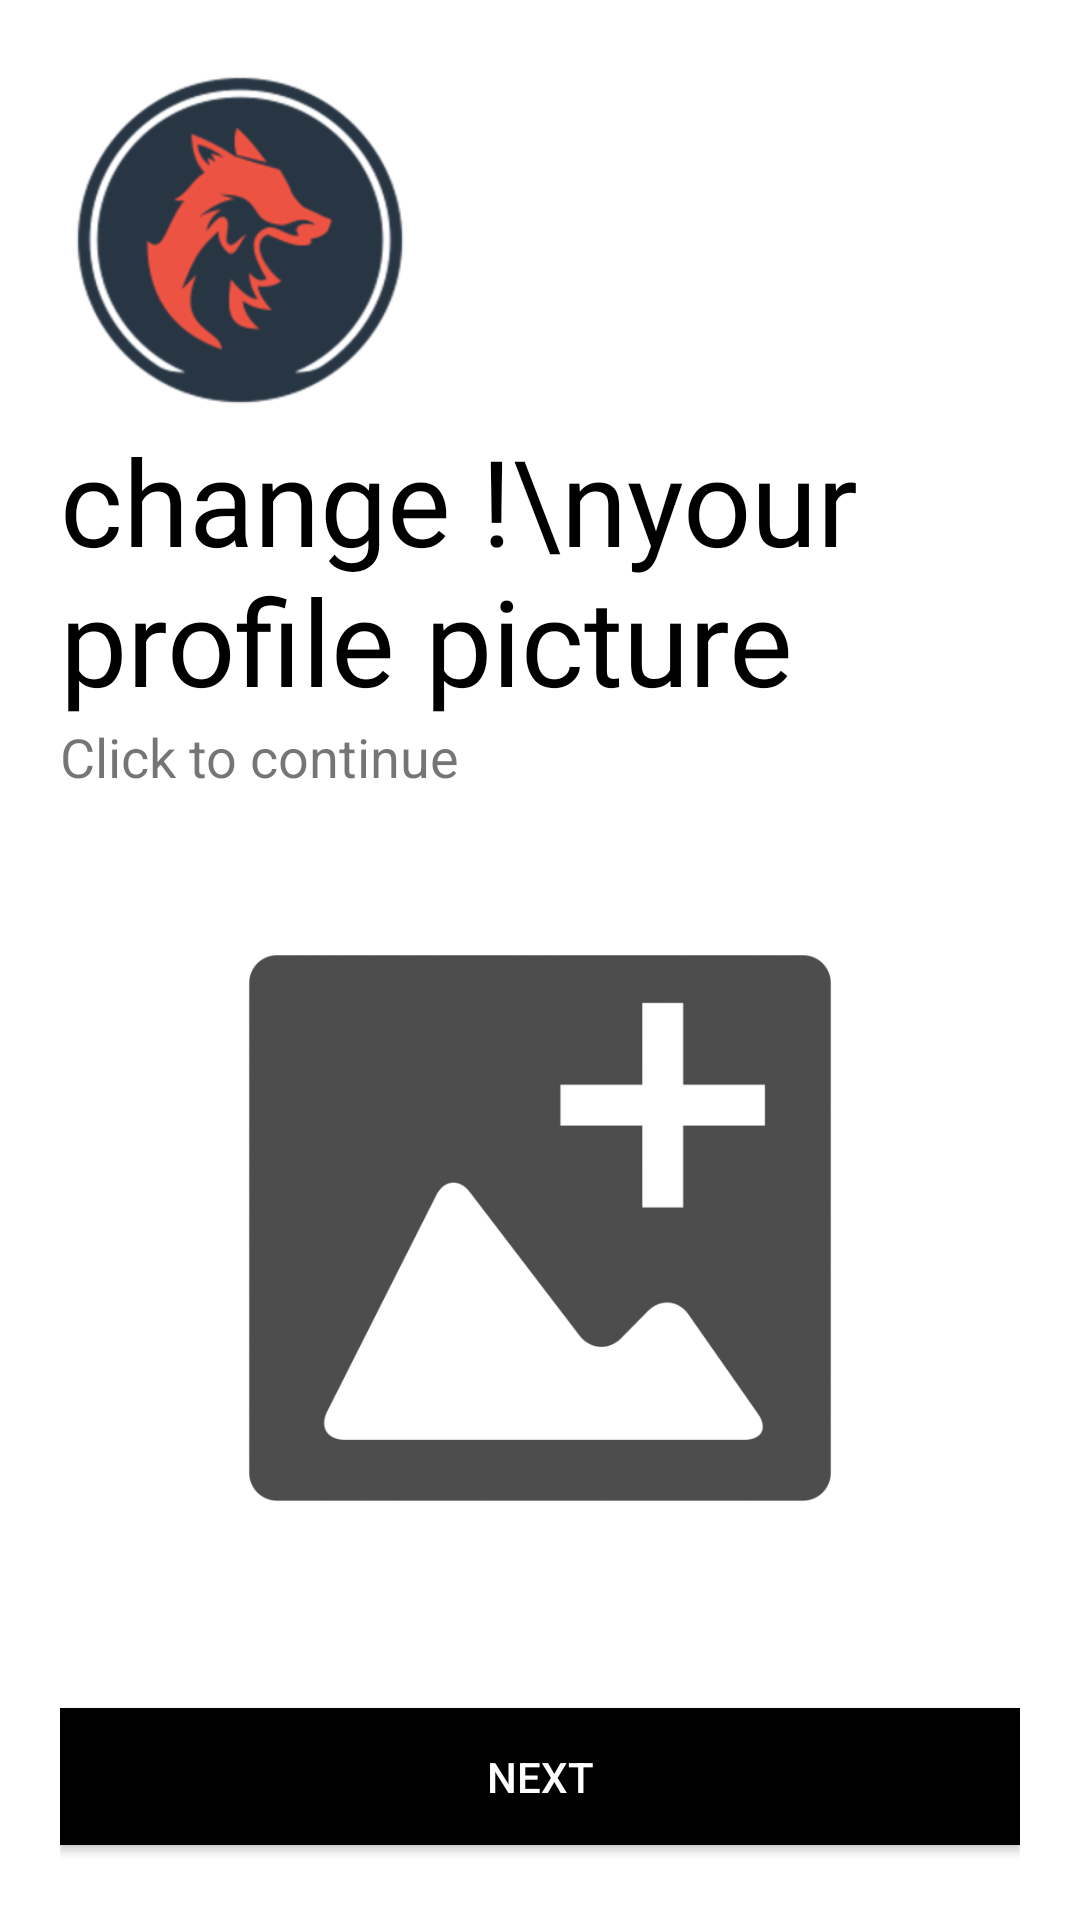

Produce the Android XML layout that renders to this screen, including the resource entries it uses.
<!-- AndroidManifest.xml: application theme AppTheme -->
<!-- res/layout/activity_update_user.xml -->
<?xml version="1.0" encoding="utf-8"?>
<LinearLayout xmlns:android="http://schemas.android.com/apk/res/android"
    xmlns:app="http://schemas.android.com/apk/res-auto"
    xmlns:tools="http://schemas.android.com/tools"
    android:layout_width="match_parent"
    android:layout_height="match_parent"
    tools:context=".UpdateUser"
    android:orientation="vertical"
    android:background="#fff"
    android:padding="20dp">

    <ImageView
        android:id="@+id/mlogo"
        android:layout_width="120dp"
        android:layout_height="120dp"
        android:src="@drawable/log"
        android:transitionName="mlogo"
        />

    <TextView
        android:id="@+id/textlogo"
        android:transitionName="textlogo"
        android:layout_width="360dp"
        android:layout_height="wrap_content"
        android:fontFamily="@font/bangers"
        android:text="change !\nyour profile picture"
        android:textSize="40sp"
        android:textColor="#000"

        />

    <TextView
        android:id="@+id/slogen"
        android:layout_width="wrap_content"
        android:layout_height="wrap_content"
        android:text="Click to continue"
        android:textSize="18sp"


        />



    <ImageView
        android:id="@+id/userimage"
        android:layout_width="wrap_content"
        android:layout_height="280dp"

        android:layout_marginTop="20dp"
        android:paddingBottom="30dp"
        android:src="@drawable/addimage"
        android:transitionName="mlogo" />


        <Button
            android:layout_width="match_parent"
            android:layout_height="wrap_content"
            android:text="NEXT"
            android:background="#000"
            android:textColor="#FFF"
            android:layout_marginTop="5dp"
            android:layout_marginBottom="5dp"
            android:id="@+id/btnNext"
            />




</LinearLayout>
<!-- resources referenced by this layout -->
<resources>
  <!-- drawable addimage: png bitmap (drawable-tvdpi, 47748 bytes) -->
  <!-- drawable log: png bitmap (drawable-hdpi, 14713 bytes) -->
  <style name="AppTheme" parent="Theme.AppCompat.Light.NoActionBar">
          
          <item name="colorPrimary">@color/colorPrimary</item>
          <item name="colorPrimaryDark">@color/colorPrimaryDark</item>
          <item name="colorAccent">@color/colorAccent</item>
  
  
  
      </style>
  <color name="colorPrimary">#000</color>
  <color name="colorPrimaryDark">#000</color>
  <color name="colorAccent">#000</color>
</resources>
